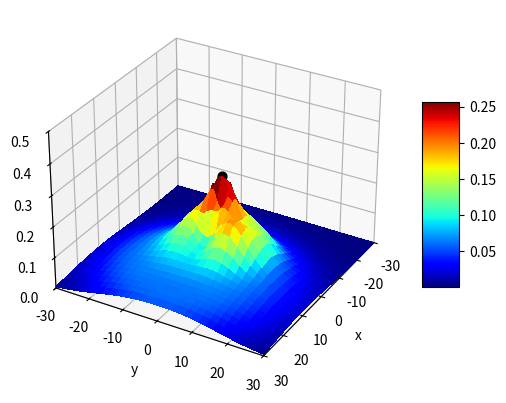

Python code for this plot:
# -*- coding: utf-8 -*-
# 3D plot

#最初にいろいろとインストール必要があるのでいかに記す
#pip3 install --upgrade pip
#sudo pip3 install matplotlib
#pip3 install numpy --upgrade
#sudo apt-get install python3-gi-cairo
import math
import numpy as np
import matplotlib.pyplot as plt
from mpl_toolkits.mplot3d import Axes3D
from matplotlib import cm
def pdf(xc,yc,r):
    w=3
    return 0.5*np.exp(-1*((w*X-xc)**2+(w*Y-yc)**2)/(2*r**2))*((w*X-xc)**2+(w*Y-yc)**2)/(2*math.pi*r**2)

# x, y成分のデータの作成
x = np.arange(-30, 31, 1)
y = np.arange(-30, 31, 1)
X, Y = np.meshgrid(x, y)
Z1=list()
Z1.append(pdf(0,3,5))
Z1.append(pdf(0,17,13))
Z1.append(pdf(9,0,12))
Z1.append(pdf(30,0,34))
Z1.append(pdf(20,0,16))

Z=sum(Z1)


Zc=np.unravel_index(np.argmax(Z), Z.shape)
#print(Zc[1],Zc[0])

fig = plt.figure()
ax = fig.add_subplot(111,projection="3d")
#ax = Axes3D(fig)

ax.set_xlabel("x")
ax.set_ylabel("y")
ax.set_zlabel("z")
surf=ax.plot_surface(X, Y, Z, cmap=plt.cm.jet,linewidth=0, antialiased=False)
ax.scatter(x[Zc[1]], y[Zc[0]], np.max(Z),s = 40,c='k',)

print(x[Zc[1]], y[Zc[0]])

# z軸の設定
ax.set_xlim(-30.01, 30.01)
ax.set_ylim(-30.01, 30.01)
ax.set_zlim(0.0, 0.5)
ax.view_init(30, 30)
fig.colorbar(surf, shrink=0.5, aspect=5)
#fig.savefig(str(111) + ".pdf")
plt.show()
